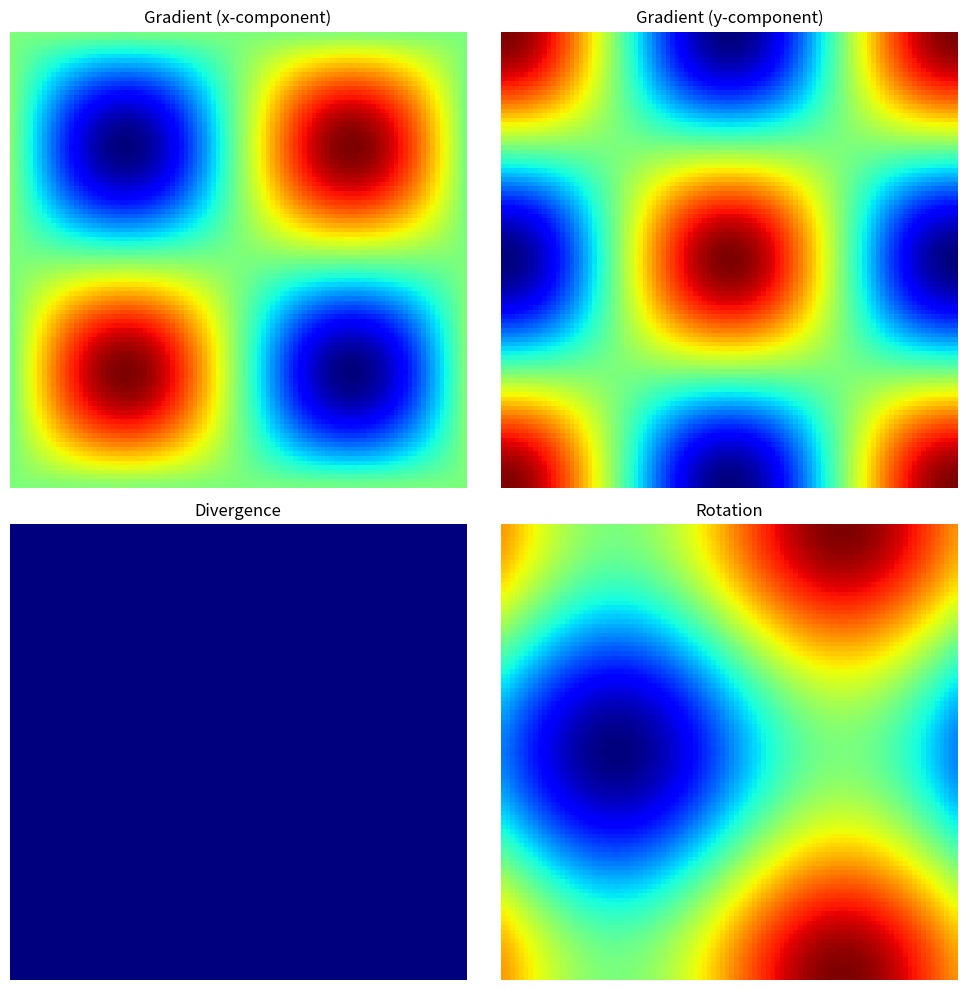

Source code (Python):
import numpy as np
import matplotlib.pyplot as plt


# Définition des fonctions

def fonction_scalaire(x, y):
    return np.sin(x) * np.cos(y)


def fonction_vectorielle(x, y):
    return np.array([np.cos(x), -np.sin(y)])


# Grille de points pour évaluer les fonctions
x = np.linspace(-np.pi, np.pi, 100)
y = np.linspace(-np.pi, np.pi, 100)
X, Y = np.meshgrid(x, y)

# Calcul des valeurs des fonctions
F_scalaire = fonction_scalaire(X, Y)
F_vectorielle = fonction_vectorielle(X, Y)

# Calcul des opérations
gradient = np.gradient(F_scalaire)
divergence = np.gradient(F_vectorielle[0], axis=0) + np.gradient(F_vectorielle[1], axis=1)
rotation = np.gradient(F_vectorielle[1], axis=0) - np.gradient(F_vectorielle[0], axis=1)
laplacien = np.gradient(np.gradient(F_scalaire, axis=0), axis=1)

# Tracé des graphiques
fig, axs = plt.subplots(2, 2, figsize=(10, 10))

im0 = axs[0, 0].imshow(gradient[0], cmap='jet')
axs[0, 0].set_title('Gradient (x-component)')
axs[0, 0].axis('off')

im1 = axs[0, 1].imshow(gradient[1], cmap='jet')
axs[0, 1].set_title('Gradient (y-component)')
axs[0, 1].axis('off')

im2 = axs[1, 0].imshow(divergence, cmap='jet')
axs[1, 0].set_title('Divergence')
axs[1, 0].axis('off')

im3 = axs[1, 1].imshow(rotation, cmap='jet')
axs[1, 1].set_title('Rotation')
axs[1, 1].axis('off')

plt.tight_layout()

annotations = []


def on_hover(event):
    if event.inaxes:
        for ann in annotations:
            ann.remove()
        annotations.clear()

        if event.inaxes == axs[0, 0]:
            annot = axs[0, 0].annotate(f'Valeur du gradient : {gradient[0][int(event.ydata), int(event.xdata)]:.2f}',
                                       xy=(event.xdata, event.ydata), xycoords='data',
                                       xytext=(0.5, 0.95), textcoords='axes fraction',
                                       arrowprops=dict(arrowstyle='->'),
                                       fontsize=10, ha='center', va='center')
            annotations.append(annot)

        elif event.inaxes == axs[0, 1]:
            annot = axs[0, 1].annotate(f'Valeur du gradient : {gradient[1][int(event.ydata), int(event.xdata)]:.2f}',
                                       xy=(event.xdata, event.ydata), xycoords='data',
                                       xytext=(0.5, 0.95), textcoords='axes fraction',
                                       arrowprops=dict(arrowstyle='->'),
                                       fontsize=10, ha='center', va='center')
            annotations.append(annot)

        elif event.inaxes == axs[1, 0]:
            annot = axs[1, 0].annotate(
                f'Valeur de la divergence : {divergence[int(event.ydata), int(event.xdata)]:.2f}',
                xy=(event.xdata, event.ydata), xycoords='data',
                xytext=(0.5, 0.95), textcoords='axes fraction',
                arrowprops=dict(arrowstyle='->'),
                fontsize=10, ha='center', va='center')
            annotations.append(annot)

        elif event.inaxes == axs[1, 1]:
            annot = axs[1, 1].annotate(f'Valeur de la rotation : {rotation[int(event.ydata), int(event.xdata)]:.2f}',
                                       xy=(event.xdata, event.ydata), xycoords='data',
                                       xytext=(0.5, 0.95), textcoords='axes fraction',
                                       arrowprops=dict(arrowstyle='->'),
                                       fontsize=10, ha='center', va='center')
            annotations.append(annot)

        plt.draw()


fig.canvas.mpl_connect('motion_notify_event', on_hover)
plt.show()
